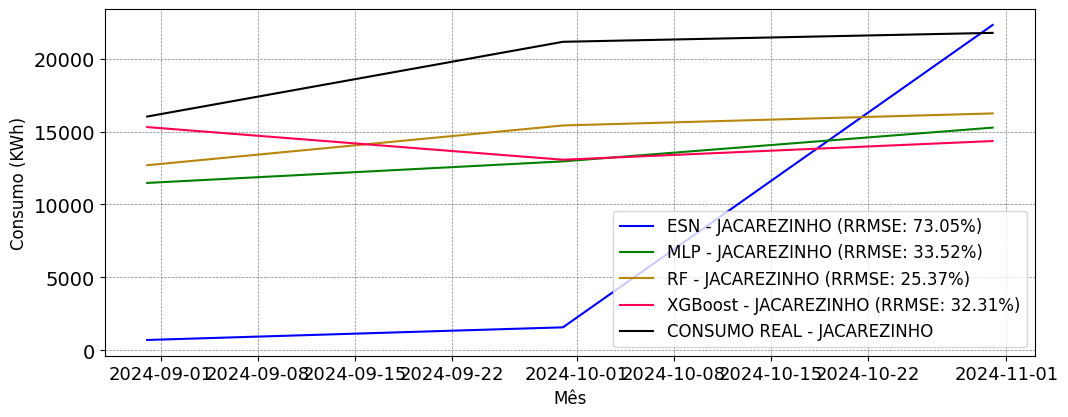

Data behind this chart, as committed beside it:
; MAPE; RRMSE
ESN; 0.6353; 0.7305
MLP; 0.3234; 0.3352
RF; 0.2444; 0.2537
XGBoost; 0.256; 0.3231
